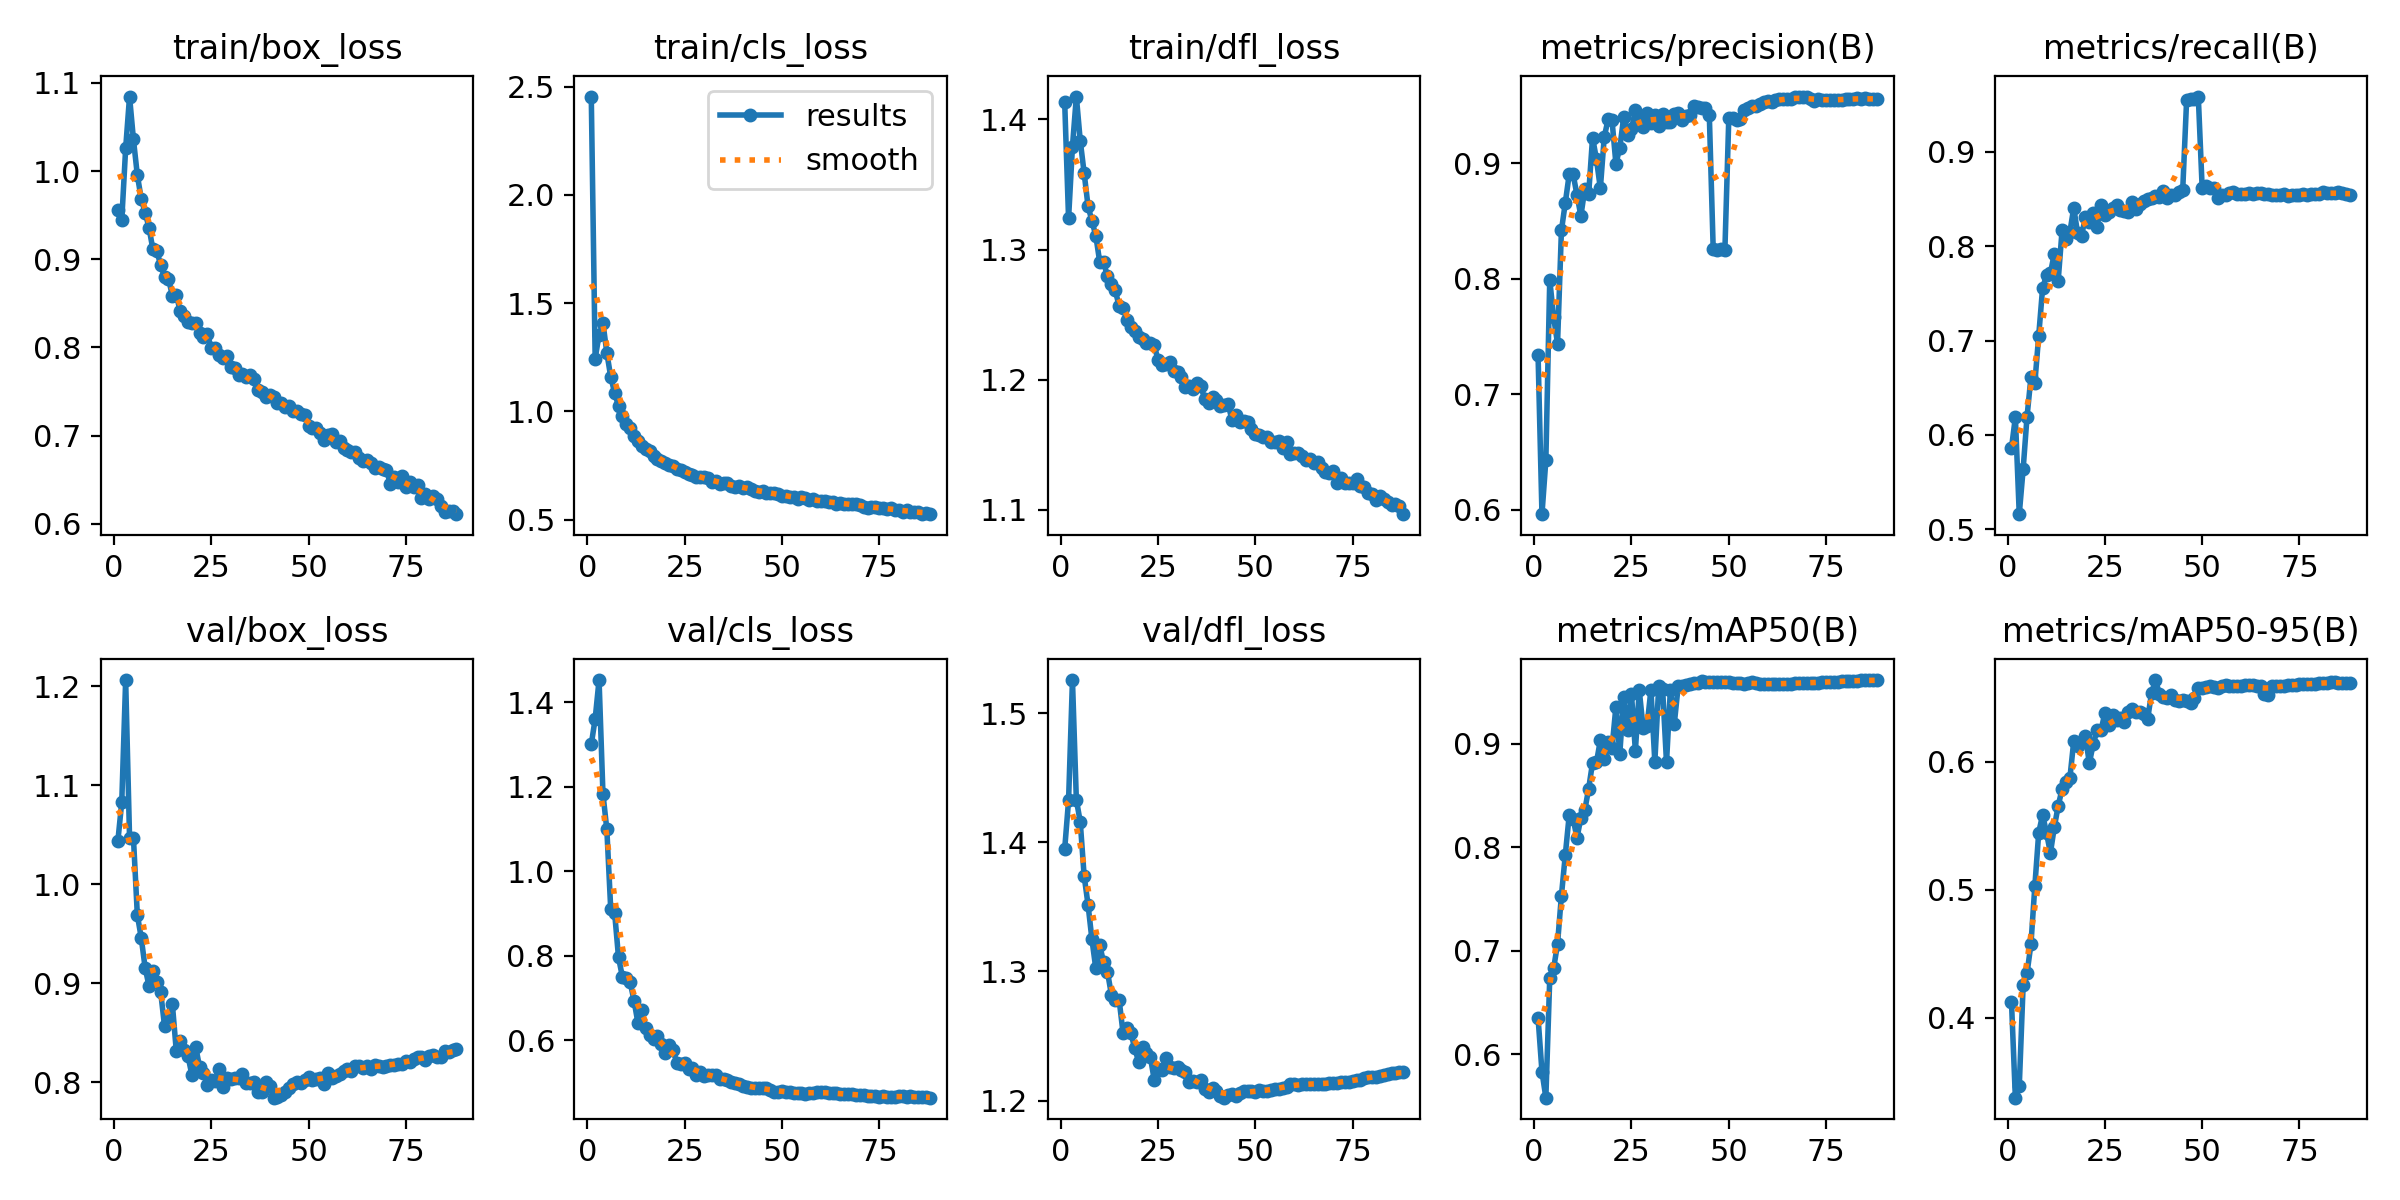

The file beside this chart, header and first rows:
epoch, train/box_loss, train/cls_loss, train/dfl_loss, metrics/precision(B), metrics/recall(B), metrics/mAP50(B), metrics/mAP50-95(B), val/box_loss, val/cls_loss, val/dfl_loss, lr/pg0, lr/pg1, lr/pg2
1, 0.9555, 2.454, 1.413, 0.7337, 0.586, 0.6352, 0.4126, 1.044, 1.301, 1.395, 0.003331, 0.003331, 0.003331
2, 0.9445, 1.244, 1.324, 0.5964, 0.619, 0.5834, 0.3377, 1.083, 1.361, 1.432, 0.006627, 0.006627, 0.006627
3, 1.026, 1.354, 1.379, 0.643, 0.5161, 0.5582, 0.3464, 1.206, 1.453, 1.526, 0.009887, 0.009887, 0.009887
4, 1.084, 1.409, 1.418, 0.7989, 0.5639, 0.6736, 0.4259, 1.047, 1.184, 1.433, 0.009835, 0.009835, 0.009835
5, 1.036, 1.271, 1.384, 0.7669, 0.6195, 0.683, 0.4351, 1.047, 1.099, 1.416, 0.009835, 0.009835, 0.009835
6, 0.9953, 1.16, 1.359, 0.7438, 0.661, 0.7067, 0.4575, 0.9692, 0.9099, 1.374, 0.00978, 0.00978, 0.00978
7, 0.9687, 1.087, 1.333, 0.8418, 0.6549, 0.7534, 0.5028, 0.9462, 0.9014, 1.352, 0.009725, 0.009725, 0.009725
8, 0.9528, 1.025, 1.322, 0.8659, 0.7053, 0.7927, 0.5448, 0.9159, 0.7959, 1.325, 0.00967, 0.00967, 0.00967
9, 0.9359, 0.978, 1.311, 0.8904, 0.7557, 0.8311, 0.5587, 0.8973, 0.7496, 1.302, 0.009615, 0.009615, 0.009615
10, 0.9111, 0.9423, 1.291, 0.8905, 0.7691, 0.8277, 0.5447, 0.9128, 0.7459, 1.32, 0.00956, 0.00956, 0.00956
11, 0.9097, 0.9249, 1.29, 0.8725, 0.7712, 0.809, 0.5289, 0.901, 0.7367, 1.307, 0.009505, 0.009505, 0.009505
12, 0.8931, 0.8849, 1.279, 0.8545, 0.7921, 0.8286, 0.5489, 0.8913, 0.6925, 1.3, 0.00945, 0.00945, 0.00945
13, 0.88, 0.8648, 1.273, 0.8775, 0.7636, 0.8357, 0.5657, 0.8565, 0.6397, 1.282, 0.009395, 0.009395, 0.009395
14, 0.8781, 0.8416, 1.269, 0.8734, 0.8167, 0.8567, 0.5788, 0.8673, 0.6709, 1.278, 0.00934, 0.00934, 0.00934
15, 0.8587, 0.828, 1.256, 0.9222, 0.8077, 0.8817, 0.5841, 0.8791, 0.6289, 1.278, 0.009285, 0.009285, 0.009285
16, 0.8598, 0.8165, 1.255, 0.9035, 0.8147, 0.882, 0.5872, 0.8322, 0.6125, 1.252, 0.00923, 0.00923, 0.00923
17, 0.8414, 0.7954, 1.246, 0.8782, 0.8407, 0.9033, 0.6163, 0.8421, 0.6024, 1.256, 0.009175, 0.009175, 0.009175
18, 0.8352, 0.7806, 1.24, 0.9226, 0.8135, 0.8852, 0.6122, 0.8323, 0.6092, 1.252, 0.00912, 0.00912, 0.00912
19, 0.8291, 0.7711, 1.238, 0.938, 0.811, 0.902, 0.6154, 0.8269, 0.5901, 1.241, 0.009065, 0.009065, 0.009065
20, 0.8273, 0.7639, 1.232, 0.9371, 0.8307, 0.8958, 0.6204, 0.8079, 0.5686, 1.23, 0.00901, 0.00901, 0.00901
21, 0.8282, 0.7527, 1.231, 0.8995, 0.8257, 0.9358, 0.599, 0.836, 0.5873, 1.241, 0.008955, 0.008955, 0.008955
22, 0.8165, 0.7479, 1.228, 0.9134, 0.8351, 0.8904, 0.6139, 0.8151, 0.577, 1.237, 0.0089, 0.0089, 0.0089
23, 0.8124, 0.7356, 1.228, 0.9399, 0.8209, 0.9454, 0.625, 0.8099, 0.5448, 1.234, 0.008845, 0.008845, 0.008845
24, 0.8149, 0.7318, 1.227, 0.9244, 0.8442, 0.9129, 0.6248, 0.7974, 0.5441, 1.216, 0.00879, 0.00879, 0.00879
25, 0.7991, 0.7197, 1.215, 0.9293, 0.8332, 0.9477, 0.6381, 0.8022, 0.5459, 1.224, 0.008735, 0.008735, 0.008735
26, 0.7996, 0.7122, 1.211, 0.9459, 0.8359, 0.8933, 0.6288, 0.8012, 0.5308, 1.223, 0.00868, 0.00868, 0.00868
27, 0.7912, 0.7074, 1.212, 0.9385, 0.8409, 0.9517, 0.6364, 0.8139, 0.5329, 1.233, 0.008625, 0.008625, 0.008625
28, 0.7878, 0.6963, 1.213, 0.9314, 0.8434, 0.9147, 0.6324, 0.7949, 0.5166, 1.226, 0.00857, 0.00857, 0.00857
29, 0.7905, 0.6954, 1.206, 0.9435, 0.8386, 0.9169, 0.6342, 0.8041, 0.5232, 1.225, 0.008515, 0.008515, 0.008515
30, 0.7783, 0.6983, 1.206, 0.9349, 0.8375, 0.9522, 0.6315, 0.8034, 0.5154, 1.226, 0.00846, 0.00846, 0.00846
31, 0.777, 0.6904, 1.202, 0.9416, 0.8363, 0.8824, 0.6388, 0.8046, 0.5171, 1.224, 0.008405, 0.008405, 0.008405
32, 0.7689, 0.6754, 1.195, 0.9324, 0.8467, 0.9556, 0.6413, 0.8042, 0.5173, 1.222, 0.00835, 0.00835, 0.00835
33, 0.7695, 0.6773, 1.195, 0.9425, 0.8395, 0.9528, 0.6394, 0.8089, 0.5161, 1.215, 0.008295, 0.008295, 0.008295
34, 0.766, 0.6665, 1.193, 0.9354, 0.8452, 0.882, 0.6392, 0.7999, 0.5075, 1.215, 0.00824, 0.00824, 0.00824
35, 0.7689, 0.6708, 1.197, 0.9358, 0.8478, 0.9523, 0.6378, 0.7994, 0.5074, 1.214, 0.008185, 0.008185, 0.008185
36, 0.7648, 0.6717, 1.195, 0.9424, 0.8497, 0.9192, 0.634, 0.8009, 0.5043, 1.216, 0.00813, 0.00813, 0.00813
37, 0.7516, 0.6558, 1.185, 0.9437, 0.8515, 0.9556, 0.6539, 0.7903, 0.5016, 1.209, 0.008075, 0.008075, 0.008075
38, 0.7492, 0.6529, 1.182, 0.9376, 0.853, 0.9561, 0.664, 0.7906, 0.4986, 1.207, 0.00802, 0.00802, 0.00802
39, 0.7439, 0.6542, 1.186, 0.941, 0.8524, 0.9567, 0.6533, 0.8001, 0.4958, 1.21, 0.007965, 0.007965, 0.007965
40, 0.746, 0.6483, 1.185, 0.9418, 0.8582, 0.9575, 0.6504, 0.7963, 0.4906, 1.208, 0.00791, 0.00791, 0.00791
41, 0.7437, 0.652, 1.18, 0.9492, 0.8506, 0.9589, 0.6497, 0.7846, 0.4885, 1.203, 0.007855, 0.007855, 0.007855
42, 0.7374, 0.6397, 1.18, 0.9487, 0.8538, 0.959, 0.6527, 0.7853, 0.4869, 1.202, 0.0078, 0.0078, 0.0078
43, 0.737, 0.6348, 1.181, 0.948, 0.8543, 0.9605, 0.6482, 0.7869, 0.487, 1.204, 0.007745, 0.007745, 0.007745
44, 0.7328, 0.6282, 1.169, 0.9481, 0.857, 0.9599, 0.6476, 0.79, 0.4863, 1.205, 0.00769, 0.00769, 0.00769
45, 0.7334, 0.6348, 1.173, 0.9415, 0.8597, 0.9599, 0.6484, 0.7946, 0.4865, 1.204, 0.007635, 0.007635, 0.007635
46, 0.7277, 0.6242, 1.167, 0.8254, 0.9546, 0.9593, 0.6476, 0.7989, 0.4852, 1.206, 0.00758, 0.00758, 0.00758
47, 0.7284, 0.6236, 1.168, 0.8247, 0.9563, 0.9597, 0.6462, 0.8002, 0.4824, 1.208, 0.007525, 0.007525, 0.007525
48, 0.725, 0.6222, 1.168, 0.8262, 0.9563, 0.9597, 0.6503, 0.7993, 0.477, 1.207, 0.00747, 0.00747, 0.00747
49, 0.7236, 0.6168, 1.162, 0.8246, 0.9586, 0.9598, 0.6576, 0.8023, 0.4778, 1.207, 0.007415, 0.007415, 0.007415
50, 0.711, 0.6111, 1.158, 0.9387, 0.8614, 0.9596, 0.6579, 0.8058, 0.4795, 1.207, 0.00736, 0.00736, 0.00736
51, 0.7083, 0.6091, 1.158, 0.9387, 0.8639, 0.959, 0.6589, 0.8021, 0.4765, 1.208, 0.007305, 0.007305, 0.007305
52, 0.7082, 0.6061, 1.156, 0.9374, 0.8616, 0.9587, 0.6592, 0.8034, 0.4765, 1.208, 0.00725, 0.00725, 0.00725
53, 0.7026, 0.6061, 1.156, 0.9379, 0.8615, 0.9586, 0.6585, 0.8041, 0.4755, 1.208, 0.007195, 0.007195, 0.007195
54, 0.6956, 0.5967, 1.152, 0.9463, 0.8515, 0.9578, 0.6581, 0.798, 0.4741, 1.208, 0.00714, 0.00714, 0.00714
55, 0.7009, 0.6046, 1.152, 0.948, 0.8539, 0.9584, 0.6597, 0.809, 0.474, 1.209, 0.007085, 0.007085, 0.007085
56, 0.7016, 0.6004, 1.153, 0.9493, 0.8544, 0.9594, 0.66, 0.8045, 0.4732, 1.209, 0.00703, 0.00703, 0.00703
57, 0.6931, 0.5928, 1.147, 0.9499, 0.8563, 0.9585, 0.6595, 0.8063, 0.4742, 1.21, 0.006975, 0.006975, 0.006975
58, 0.6944, 0.5955, 1.152, 0.951, 0.8573, 0.9577, 0.6596, 0.8086, 0.4744, 1.211, 0.00692, 0.00692, 0.00692
59, 0.6864, 0.585, 1.143, 0.9525, 0.8552, 0.9573, 0.6591, 0.8112, 0.4764, 1.213, 0.006865, 0.006865, 0.006865
60, 0.6836, 0.5867, 1.144, 0.9535, 0.8553, 0.9575, 0.6594, 0.814, 0.4761, 1.213, 0.00681, 0.00681, 0.00681
... 28 more rows
